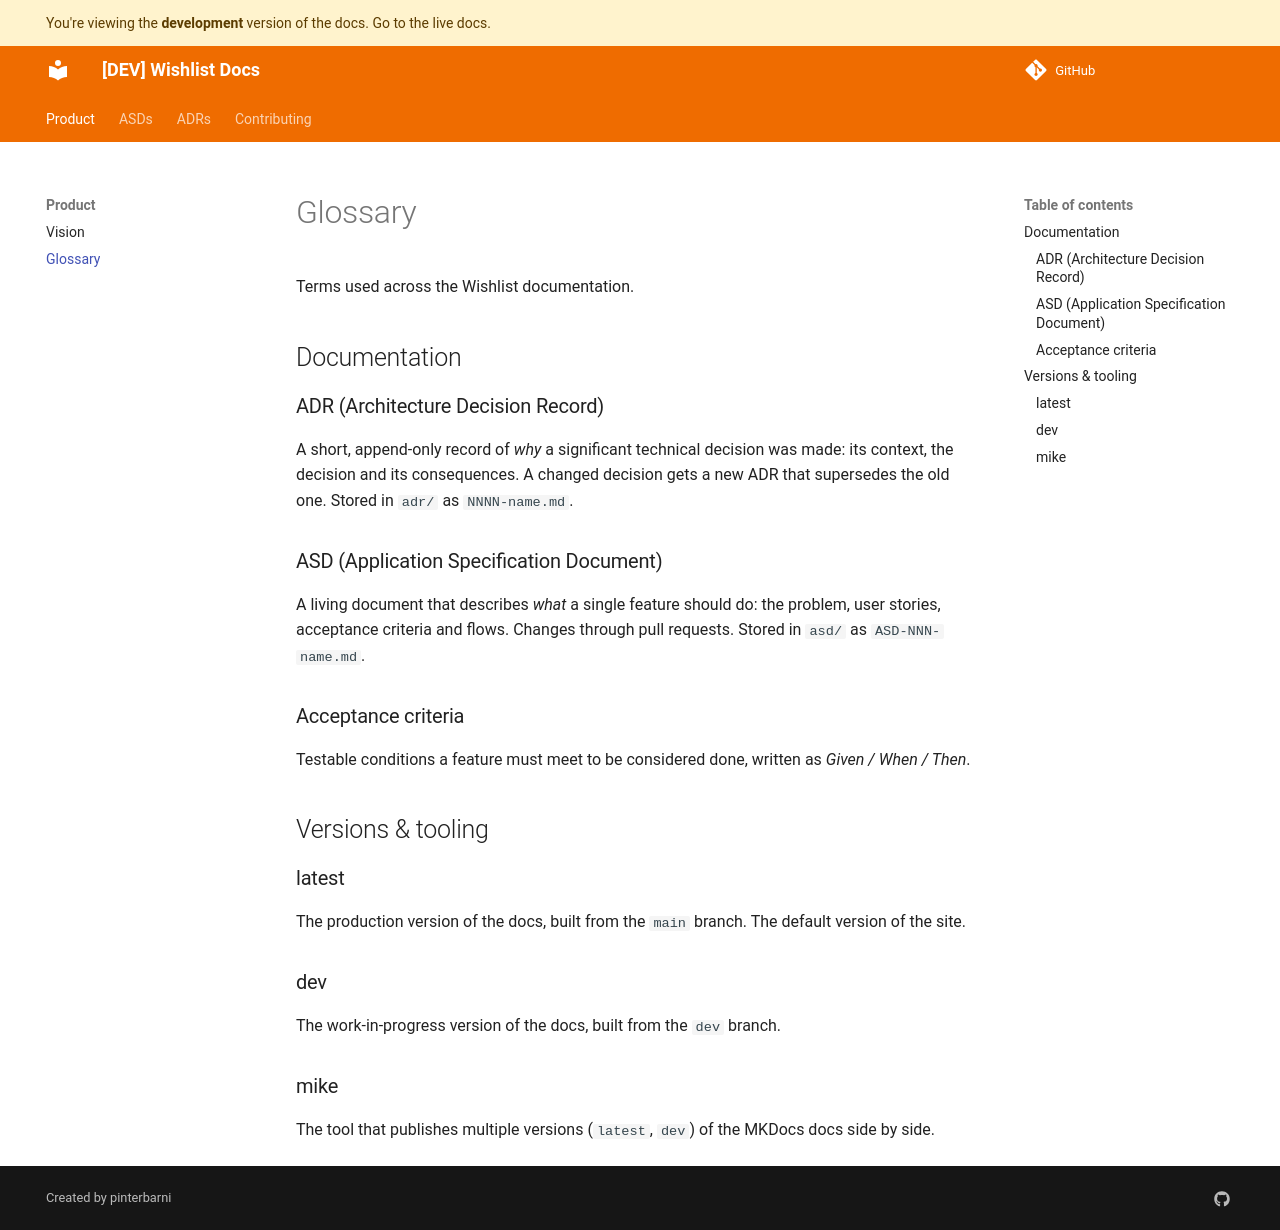

repository: pinterbarni/wishlist-docs · page: dev/product/glossary/index.html · generator: mkdocs

# Glossary

Terms used across the Wishlist documentation.

## Documentation

### ADR (Architecture Decision Record)

A short, append-only record of _why_ a significant technical decision was made: its context, the decision and its consequences. A changed decision gets a new ADR that supersedes the old one. Stored in `adr/` as `NNNN-name.md`.

### ASD (Application Specification Document)

A living document that describes _what_ a single feature should do: the problem, user stories, acceptance criteria and flows. Changes through pull requests. Stored in `asd/` as `ASD-NNN-name.md`.

### Acceptance criteria

Testable conditions a feature must meet to be considered done, written as _Given / When / Then_.

## Versions & tooling

### latest

The production version of the docs, built from the `main` branch. The default version of the site.

### dev

The work-in-progress version of the docs, built from the `dev` branch.

### mike

The tool that publishes multiple versions (`latest`, `dev`) of the MKDocs docs side by side.
